Labelled photos from "dataset", an image-classification folder in Assmam13/asma. The possible labels are: Byzantine, islamique, Medieval, Modern, numide, punique, romaine.

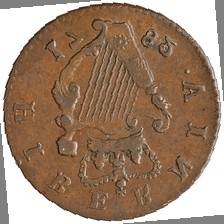
Label: romaine

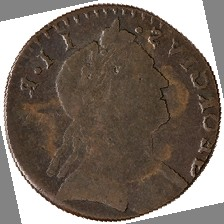
Label: islamique

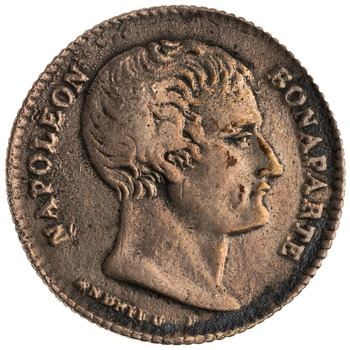
Label: Medieval

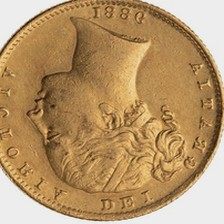
Label: Byzantine

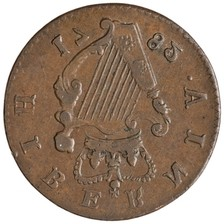
Label: numide

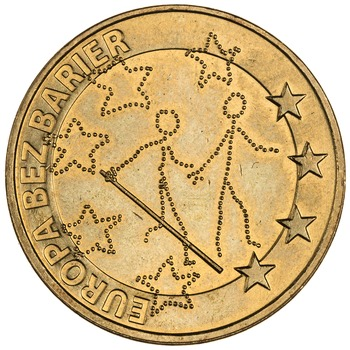
Label: Modern
